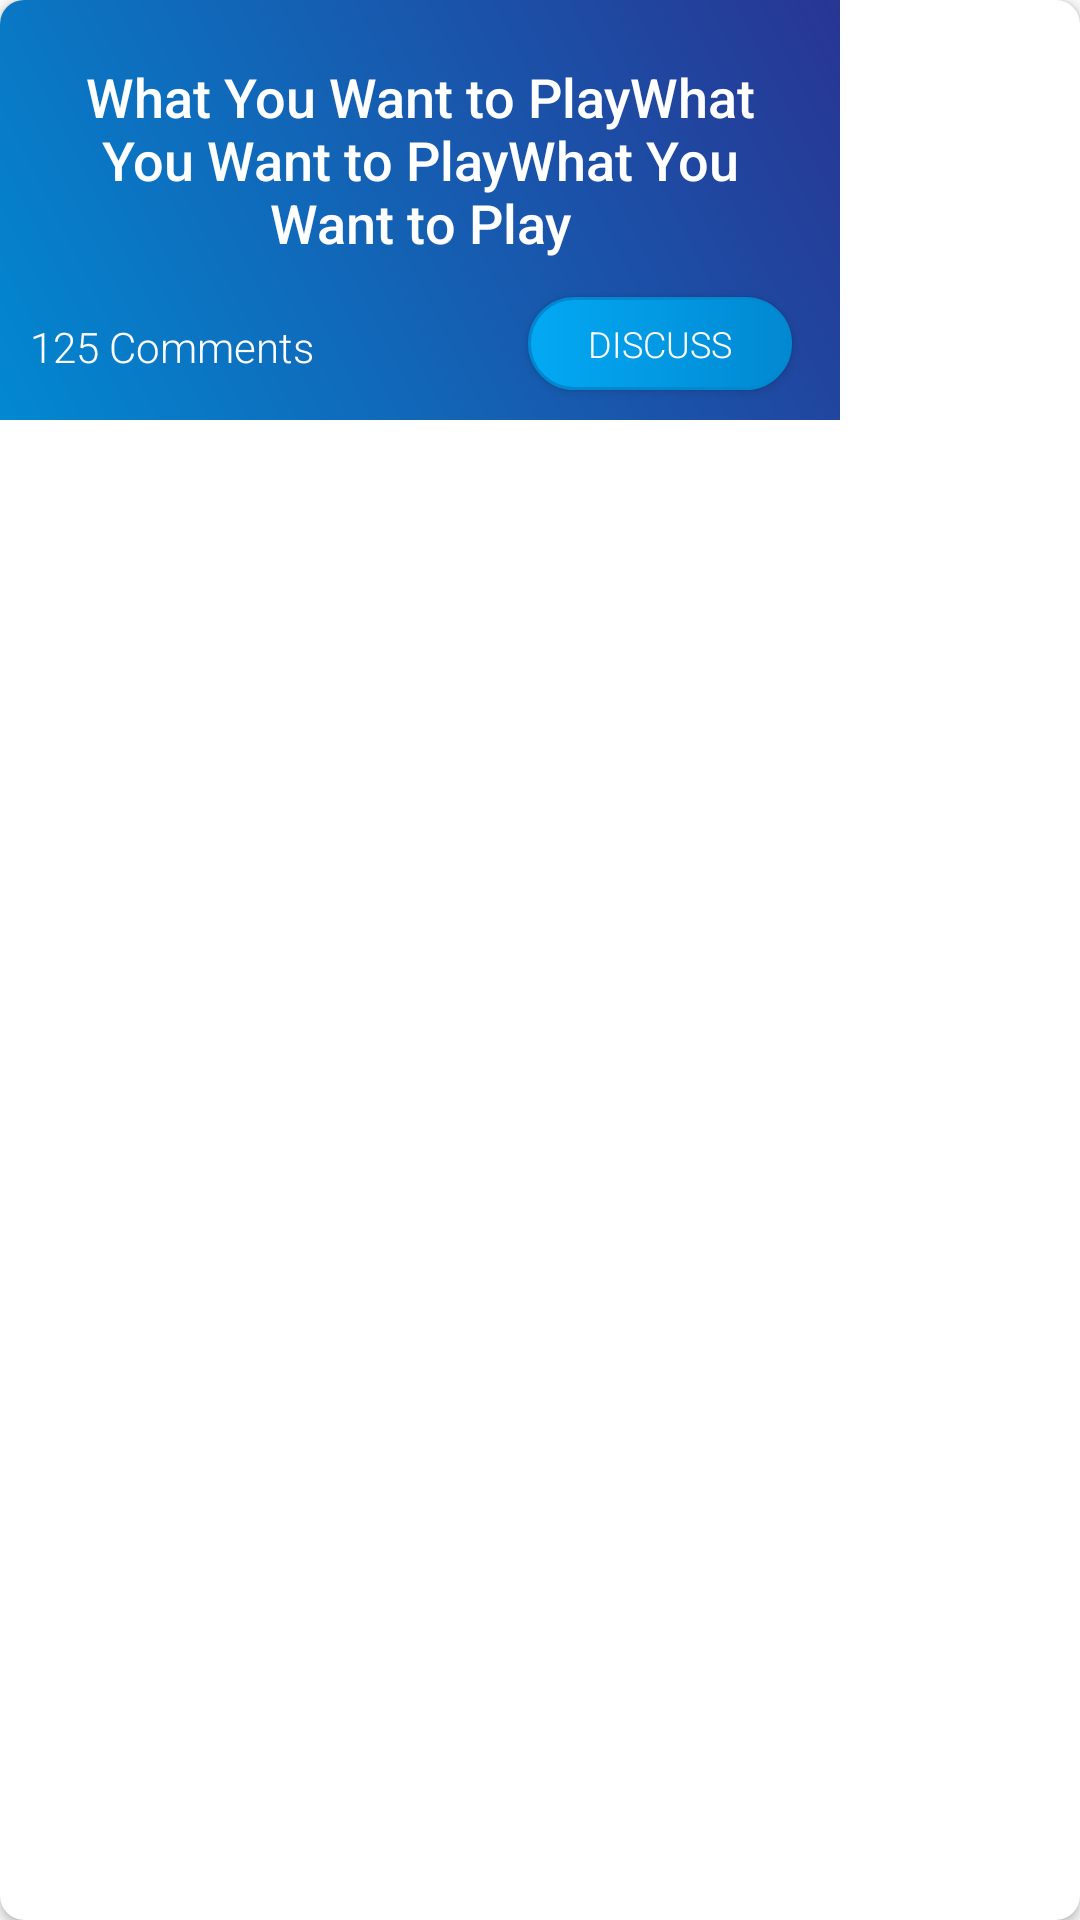

The Android layout XML behind this screen, and the referenced resources:
<!-- AndroidManifest.xml: application theme AppTheme -->
<!-- res/layout/card_discussion_item.xml -->
<?xml version="1.0" encoding="utf-8"?>
<androidx.cardview.widget.CardView
    xmlns:android="http://schemas.android.com/apk/res/android"
    xmlns:tools="http://schemas.android.com/tools"
    android:layout_width="wrap_content"
    android:layout_height="wrap_content"
    android:layout_marginTop="10dp"
    android:layout_marginStart="15dp"
    android:id="@+id/cardview_discuss_item"
    android:clickable="true"
    android:foreground="?android:attr/selectableItemBackground"
    xmlns:cardview_cat="http://schemas.android.com/apk/res-auto"
    cardview_cat:cardCornerRadius="8dp"
    android:focusable="true">

    <androidx.constraintlayout.widget.ConstraintLayout
        android:layout_width="280dp"
        android:layout_height="wrap_content"

        android:orientation="horizontal">

        <ImageView
            android:id="@+id/discuss_item_img"
            android:layout_width="match_parent"
            android:layout_height="140dp"

            android:background="@drawable/style_ripple_btn_ten_a"
            android:minWidth="400dp"
            android:scaleType="centerCrop"
            cardview_cat:layout_constraintBottom_toBottomOf="parent"
            cardview_cat:layout_constraintEnd_toEndOf="parent"
            cardview_cat:layout_constraintStart_toStartOf="parent"
            cardview_cat:layout_constraintTop_toTopOf="parent" />

        <Button
            android:id="@+id/discuss_item_save_btn"
            android:layout_width="wrap_content"
            android:layout_height="31dp"
            android:layout_marginTop="8dp"
            android:paddingHorizontal="20dp"
            android:layout_marginEnd="16dp"
            android:background="@drawable/style_ripple_btn_six_round"
            android:text="DISCUSS"
            android:fontFamily="sans-serif-light"
            android:textColor="@android:color/white"
            android:textSize="12sp"
            android:layout_marginBottom="10dp"
            cardview_cat:layout_constraintBottom_toBottomOf="@+id/discuss_item_img"
            cardview_cat:layout_constraintEnd_toEndOf="@+id/discuss_item_img" />

        <TextView
            android:id="@+id/discuss_total_comment"
            android:layout_width="wrap_content"
            android:layout_height="wrap_content"
            android:layout_marginStart="10dp"
            android:layout_marginTop="7dp"
            android:text="125 Comments"
            android:fontFamily="sans-serif-light"
            android:textColor="@android:color/white"
            cardview_cat:layout_constraintStart_toStartOf="parent"
            cardview_cat:layout_constraintTop_toTopOf="@+id/discuss_item_save_btn" />

        <TextView
            android:id="@+id/discuss_item_topic"
            android:layout_width="wrap_content"
            android:layout_height="wrap_content"

            android:layout_marginTop="20dp"

            android:inputType="textMultiLine"
            android:text="What You Want to PlayWhat You Want to PlayWhat You Want to Play"
            android:textAlignment="center"
            android:paddingHorizontal="14dp"
            android:textColor="@android:color/white"
            android:textSize="18sp"
            android:fontFamily="sans-serif-medium"
            cardview_cat:layout_constraintEnd_toEndOf="parent"
            cardview_cat:layout_constraintStart_toStartOf="@+id/discuss_item_img"
            cardview_cat:layout_constraintTop_toTopOf="@+id/discuss_item_img" />


    </androidx.constraintlayout.widget.ConstraintLayout>


</androidx.cardview.widget.CardView>
<!-- resources referenced by this layout -->
<resources>
  <!-- drawable style_ripple_btn_six_round (drawable) -->
  <?xml version="1.0" encoding="utf-8"?>
  <ripple xmlns:android="http://schemas.android.com/apk/res/android"
      android:color="@color/colorPrimary">
      <item>
          <shape android:shape="rectangle">
              <corners
                  android:radius="45dp" />
              <stroke
                  android:width="1dp"
                  android:color="@color/colorPrimaryDark" />
              <gradient
                  android:angle="0"
                  android:startColor="@color/colorSweetRed"
  
                  android:endColor="@color/colorPrimaryDark"/>
          </shape>
      </item>
  
  </ripple>
  <!-- drawable style_ripple_btn_ten_a (drawable) -->
  <?xml version="1.0" encoding="utf-8"?>
  <ripple xmlns:android="http://schemas.android.com/apk/res/android"
      android:color="@color/colorPrimary">
      <item>
          <shape android:shape="rectangle">
              <corners
                  android:radius="0dp" />
  
              <stroke
                  android:width="0dp"
                  android:color="@color/colorOffWhite" />
              <gradient
                  android:angle="45"
                  android:startColor="@color/colorPrimaryDark"
  
                  android:endColor="@color/colorPrimaryDarkDEEP"/>
          </shape>
      </item>
  
  </ripple>
  <style name="AppTheme" parent="Theme.AppCompat.Light.NoActionBar">
          
          <item name="colorPrimary">@color/colorPrimary</item>
          <item name="colorPrimaryDark">@color/colorPrimaryDark</item>
          <item name="colorAccent">@color/colorAccent</item>
      </style>
  <color name="colorPrimary">#03A9F4</color>
  <color name="colorPrimaryDark">#0288D1</color>
  <color name="colorSweetRed">#03A9F4</color>
  <color name="colorOffWhite">#decdc3</color>
  <color name="colorPrimaryDarkDEEP">#283593</color>
  <color name="colorAccent">#536DFE</color>
</resources>
